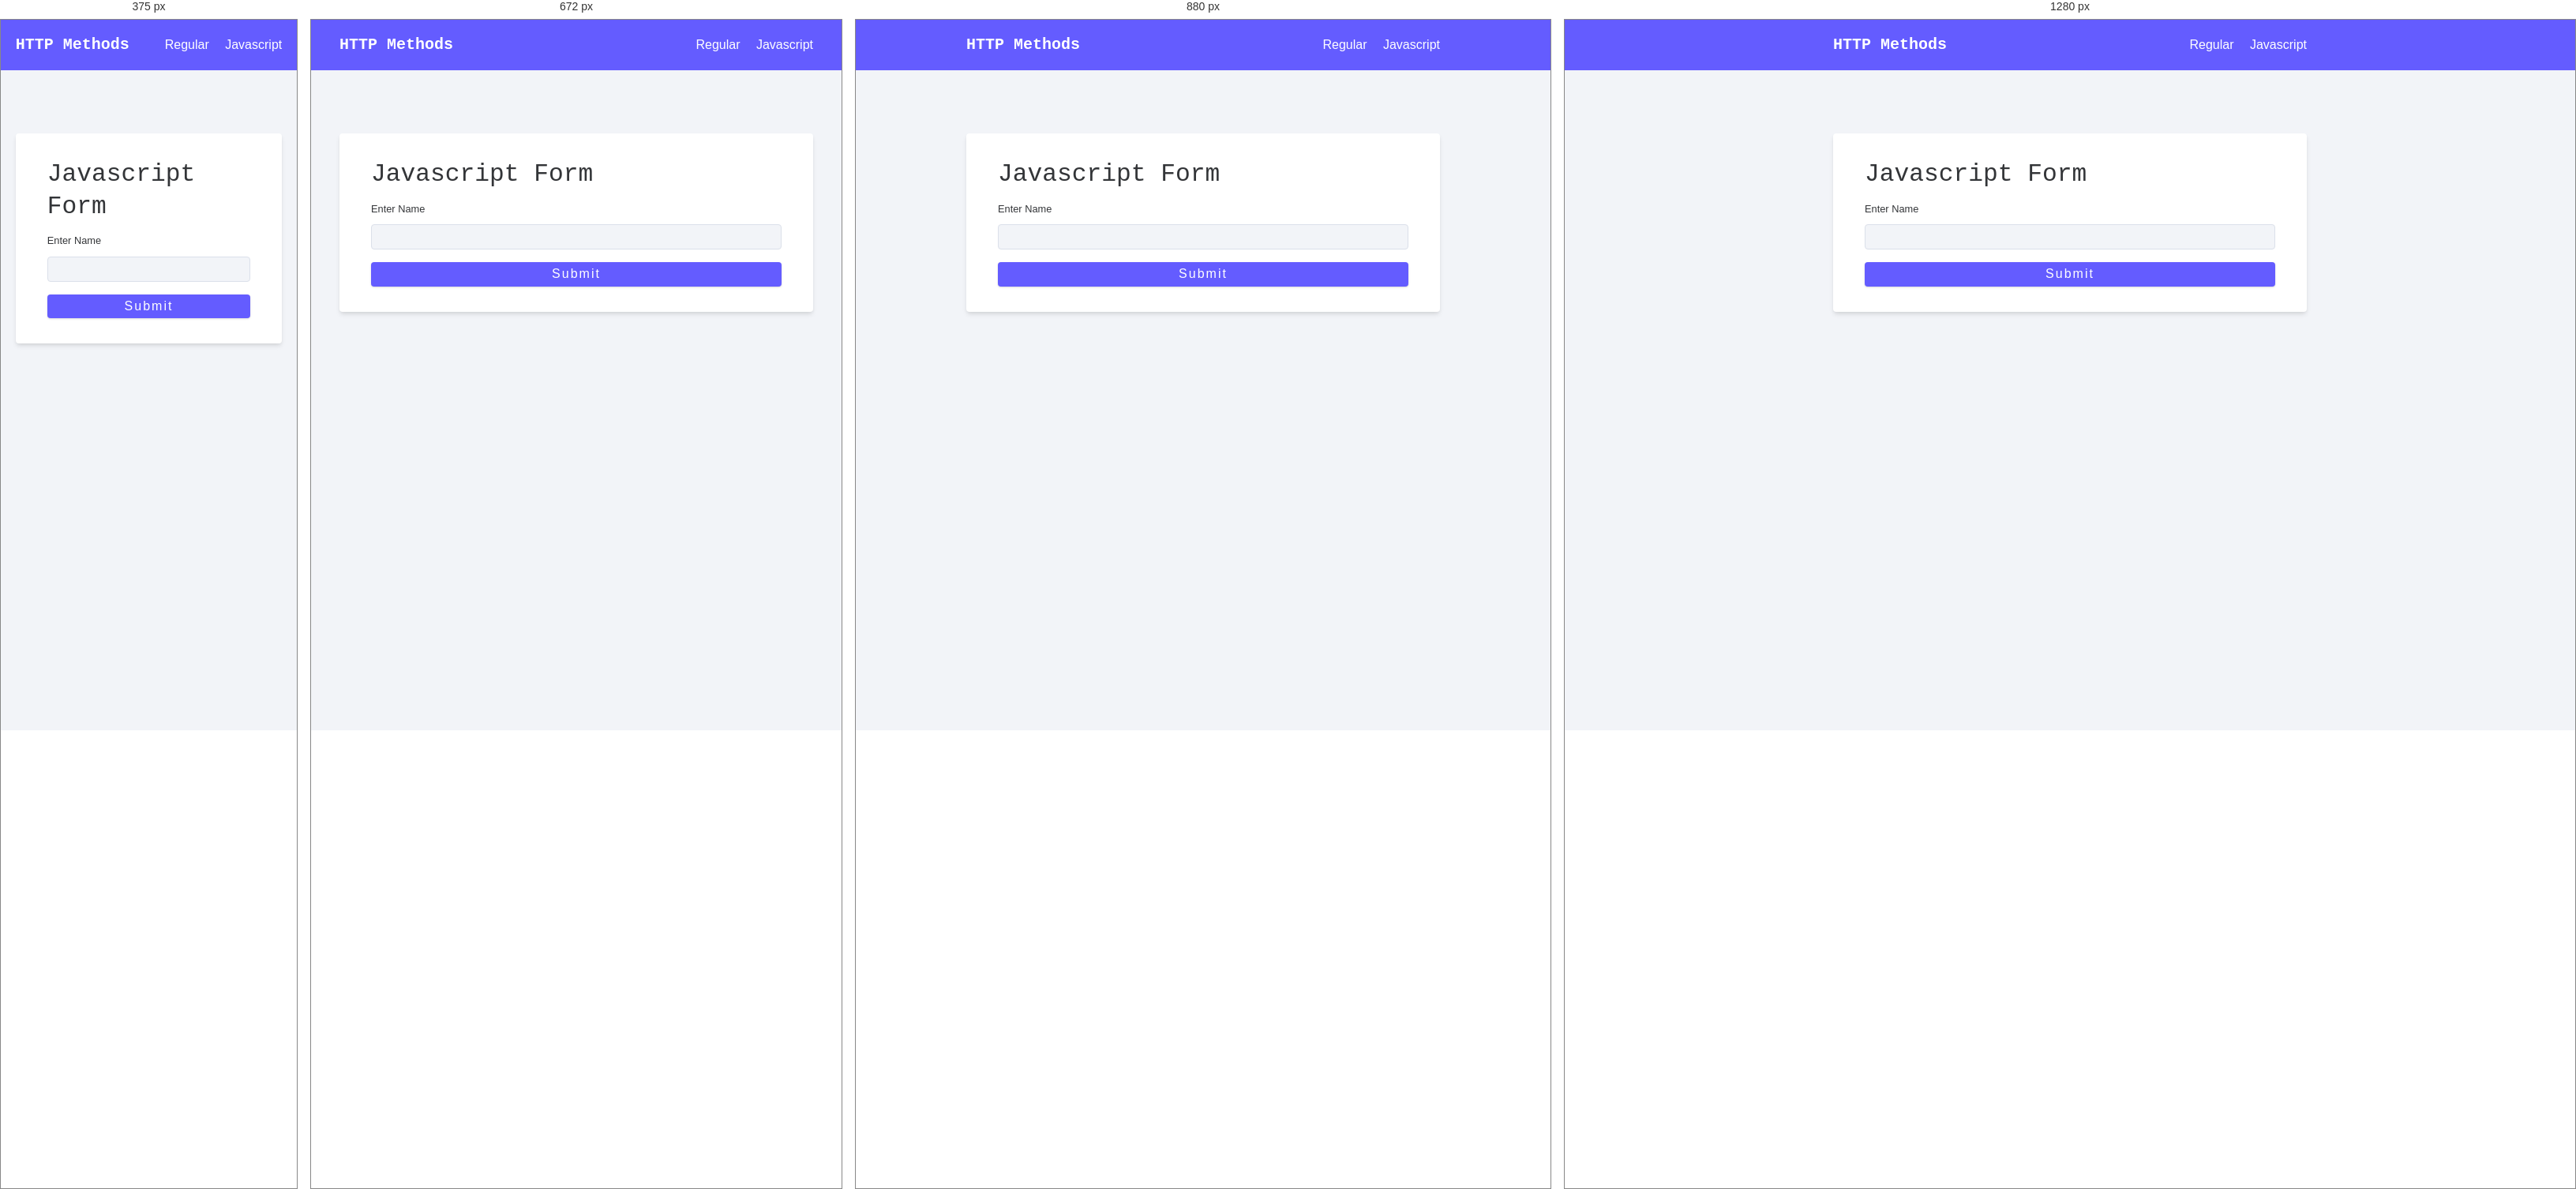
Rendered at 375 px, 672 px, 880 px and 1280 px, left to right.

<!-- file: javascript.html -->
<!doctype html>
<html lang="en">
  <head>
    <meta charset="UTF-8" />
    <meta http-equiv="X-UA-Compatible" content="IE=edge" />
    <meta name="viewport" content="width=device-width, initial-scale=1.0" />
    <link rel="stylesheet" href="./normalize.css" />
    <link rel="stylesheet" href="./styles.css" />
    <title>Javascript</title>
  </head>
  <body>
    <nav>
      <div class="nav-center">
        <h5>HTTP Methods</h5>
        <div>
          <a href="index.html">regular </a>
          <a href="javascript.html">javascript </a>
        </div>
      </div>
    </nav>
    <main>
      <section>
        <form>
          <h3>Javascript Form</h3>
          <div class="form-row">
            <label for="name"> enter name </label>
            <input
              type="text"
              name="name"
              id="name"
              class="form-input"
              autocomplete="off"
            />
            <small class="form-alert"></small>
          </div>
          <button type="submit" class="block submit-btn">submit</button>
        </form>
        <div class="result"></div>
      </section>
    </main>
    <script
      src="https://cdnjs.cloudflare.com/ajax/libs/axios/0.21.1/axios.min.js"
      integrity="sha512-bZS47S7sPOxkjU/4Bt0zrhEtWx0y0CRkhEp8IckzK+ltifIIE9EMIMTuT/mEzoIMewUINruDBIR/jJnbguonqQ=="
      crossorigin="anonymous"
    ></script>
    <script>
      const result = document.querySelector(".result");

      const fetchPeople = async () => {
        try {
          const { data } = await axios.get("/api/people");

          const people = data.data.map((person) => {
            return `<h5>${person.name}</h5>`;
          });
          result.innerHTML = people.join("");
        } catch (error) {
          console.error("Failed to fetch people:", error);
          result.innerHTML = `<div class="alert alert-danger">Can't Fetch Data</div>`;
        }
      };
      fetchPeople();
      // submit form
      const btn = document.querySelector(".submit-btn");
      const input = document.querySelector(".form-input");
      const formAlert = document.querySelector(".form-alert");
      btn.addEventListener("click", async (e) => {
        e.preventDefault();
        const nameValue = input.value;

        try {
          const { data } = await axios.post("/api/people", { name: nameValue });
          const h5 = document.createElement("h5");
          h5.textContent = data.person;
          result.appendChild(h5);
        } catch (error) {
          // console.log(error.response)
          formAlert.textContent = error.response.data.msg;
        }
        input.value = "";
      });
    </script>
  </body>
</html>


/* @media block from styles.css */
@media only screen and (min-width: 576px) {
  :root {
    --defaultFontSize: 100%;
  }
}

/* @media block from styles.css */
@media only screen and (min-width: 768px) {
  :root {
    --defaultFontSize: 112.5%;
  }
}

/* @media block from styles.css */
@media only screen and (min-width: 992px) {
  .container-center {
    width: 95vw;
  }
}